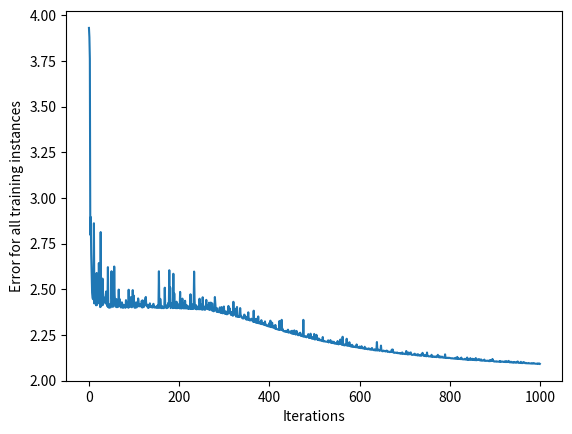

Recreate this plot in Python.
import numpy as np
import matplotlib.pyplot as plt

class NeuralNetwork:
    def __init__(self, learning_rate):
        self.weights = np.array([np.random.randn(), np.random.randn()])
        self.bias = np.random.randn()
        self.learning_rate = learning_rate

    def _sigmoid(self, x):
        return 1 / (1 + np.exp(-x))

    def _sigmoid_deriv(self, x):
        return self._sigmoid(x) * (1 - self._sigmoid(x))

    def predict(self, input_vector):
        layer_1 = np.dot(input_vector, self.weights) + self.bias
        layer_2 = self._sigmoid(layer_1)
        prediction = layer_2
        return prediction

    def _compute_gradients(self, input_vector, target):
        layer_1 = np.dot(input_vector, self.weights) + self.bias
        layer_2 = self._sigmoid(layer_1)
        prediction = layer_2

        derror_dprediction = 2 * (prediction - target)
        dprediction_dlayer1 = self._sigmoid_deriv(layer_1)
        dlayer1_dbias = 1
        dlayer1_dweights = (0 * self.weights) + (1 * input_vector)

        derror_dbias = (
            derror_dprediction * dprediction_dlayer1 * dlayer1_dbias
        )
        derror_dweights = (
            derror_dprediction * dprediction_dlayer1 * dlayer1_dweights
        )

        return derror_dbias, derror_dweights

    def _update_parameters(self, derror_dbias, derror_dweights):
        self.bias = self.bias - (derror_dbias * self.learning_rate)
        self.weights = self.weights - (
            derror_dweights * self.learning_rate
        )

    def train(self, input_vectors, targets, iterations):
            cumulative_errors = []
            for current_iteration in range(iterations):
                # Pick a data instance at random
                random_data_index = np.random.randint(len(input_vectors))

                input_vector = input_vectors[random_data_index]
                target = targets[random_data_index]

                # Compute the gradients and update the weights
                derror_dbias, derror_dweights = self._compute_gradients(
                    input_vector, target
                )

                self._update_parameters(derror_dbias, derror_dweights)

                # Measure the cumulative error for all the instances
                if current_iteration % 100 == 0:
                    cumulative_error = 0
                    # Loop through all the instances to measure the error
                    for data_instance_index in range(len(input_vectors)):
                        data_point = input_vectors[data_instance_index]
                        target = targets[data_instance_index]

                        prediction = self.predict(data_point)
                        error = np.square(prediction - target)

                        cumulative_error = cumulative_error + error
                    cumulative_errors.append(cumulative_error)

            return cumulative_errors

input_vectors = np.array(
     [
        [3, 1.5],
        [2, 1],
        [4, 1.5],
        [3, 4],
        [3.5, 0.5],
        [2, 0.5],
        [5.5, 1],
        [1, 1],
    ]
)        
def main():
    targets = np.array([0, 1, 0, 1, 0, 1, 1, 0])
    learning_rate = 0.1
    neuralnet = NeuralNetwork(learning_rate)
    trainingerr = neuralnet.train(input_vectors, targets, 100000)

    plt.plot(trainingerr)
    plt.xlabel("Iterations")
    plt.ylabel("Error for all training instances")
    plt.savefig("Cumulative_error.png")

if __name__ == "__main__":
    main()
